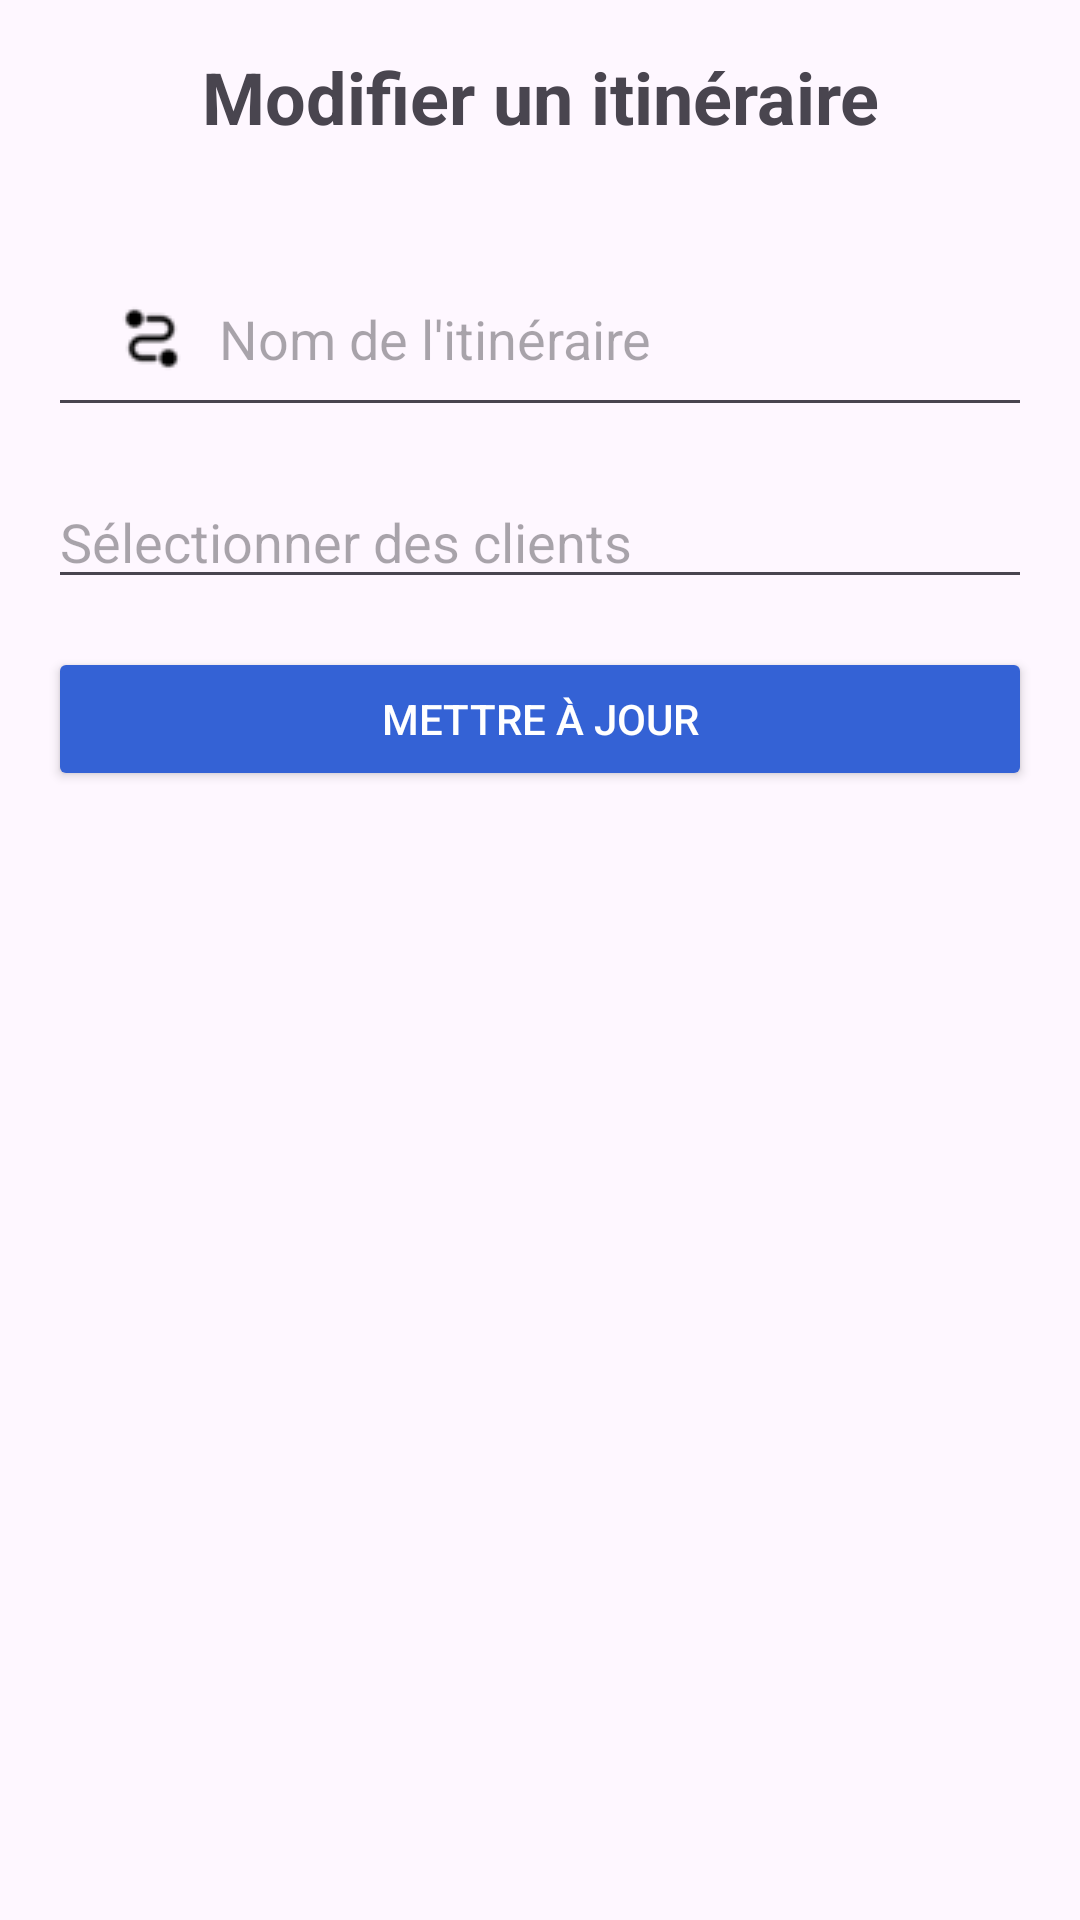

Here is an Android app screen rendered from its layout file. Give the layout XML and the strings, colors and styles it references.
<!-- AndroidManifest.xml: application theme Theme.CommerziApp -->
<!-- res/layout/update_planned_route.xml -->
<?xml version="1.0" encoding="utf-8"?>
<ScrollView
    xmlns:android="http://schemas.android.com/apk/res/android"
    android:layout_width="fill_parent"
    android:layout_height="fill_parent">

    <LinearLayout
        android:layout_width="match_parent"
        android:layout_height="match_parent"
        android:orientation="vertical"
        android:gravity="center"
        android:padding="16dp">

        <TextView
            android:id="@+id/tvTitle"
            android:layout_width="wrap_content"
            android:layout_height="wrap_content"
            android:text="@string/edit_route"
            android:textSize="24sp"
            android:textStyle="bold"
            android:layout_marginBottom="32dp"
            android:gravity="center"/>

        <EditText
            android:id="@+id/updateRouteNameField"
            android:layout_width="match_parent"
            android:layout_height="wrap_content"
            android:hint="@string/route_name"
            android:inputType="text"
            android:drawableStart="@drawable/ic_route"
            android:paddingStart="12dp"
            android:layout_marginBottom="16dp"/>

        <AutoCompleteTextView
            android:id="@+id/autoCompleteTextViewUpdateRoute"
            android:layout_width="match_parent"
            android:layout_height="wrap_content"
            android:hint="@string/select_customers" />

        <com.google.android.material.chip.ChipGroup
            android:id="@+id/chipGroupUpdateRoute"
            android:layout_width="match_parent"
            android:layout_height="wrap_content"
            android:layout_marginTop="16dp" />

        <Button
            android:id="@+id/btnUpdateRoute"
            android:layout_width="match_parent"
            android:layout_height="wrap_content"
            android:backgroundTint="@color/blue"
            android:text="@string/update"
            android:textColor="@android:color/white"
            android:paddingStart="12dp"
            android:layout_marginBottom="32dp"/>

    </LinearLayout>
</ScrollView>
<!-- resources referenced by this layout -->
<resources>
  <color name="blue">#3462d5</color>
  <!-- drawable ic_route: png bitmap (drawable, 682 bytes) -->
  <string name="edit_route">Modifier un itinéraire</string>
  <string name="route_name">Nom de l\'itinéraire</string>
  <string name="select_customers">Sélectionner des clients</string>
  <string name="update">Mettre à jour</string>
  <style name="Theme.CommerziApp" parent="Base.Theme.CommerziApp" />
  <style name="Base.Theme.CommerziApp" parent="Theme.Material3.Light.NoActionBar">
          
          
          <item name="colorPrimary">@color/grey</item>
      </style>
  <color name="grey">#FF565E6D</color>
</resources>
